Run: headless pygame with SDL's dummy video driver; simulated clock (each Clock.tick advances the game by its frame time, no real sleeping); random seed 0; keys injected as events and as key.get_pressed() state; no mouse input.
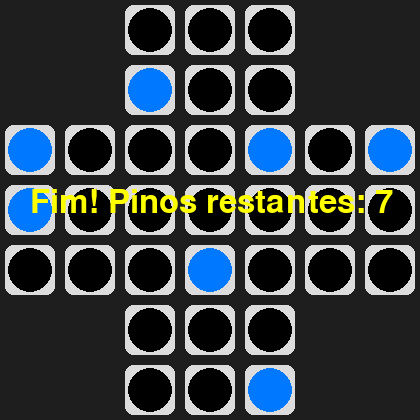
Frame 1 of 1 · flips 1–60 · no input (game ended)

The pygame program that drew these frames:


import pygame
import random
import copy

# --- Constantes do jogo ---
TAM_CELULA = 60
TAM_TAB = 7
LARGURA = ALTURA = TAM_CELULA * TAM_TAB
FPS = 10

# --- Cores ---
CINZA = (220, 220, 220)
AZUL = (0, 120, 255)
VERDE = (0, 200, 0)
FUNDO = (30, 30, 30)

# Direções possíveis: cima, baixo, esquerda, direita
DIRECTIONS = [(-2,0),(2,0),(0,-2),(0,2)]
FIRST_PLAY = [[(1, 3),(3, 3)]]

# Algoritmo genético
POP_SIZE = 60
SEQ_SIZE = 40
GENS = 100
MUT_RATE = 0.2
ELITISM = 5

# --- Funções de tabuleiro e jogo ---

# Mostra visualmente o estado atual do tabuleiro.
def desenhar_tabuleiro(tab):
    tela.fill((30, 30, 30))
    for i in range(7):
        for j in range(7):
            x = j * TAM_CELULA
            y = i * TAM_CELULA
            if tab[i][j] == -1:
                continue
            rect = pygame.Rect(x+5, y+5, TAM_CELULA-10, TAM_CELULA-10)
            pygame.draw.rect(tela, CINZA, rect, border_radius=8)
            if tab[i][j] == 1:
                pygame.draw.circle(tela, AZUL, rect.center, TAM_CELULA // 2 - 8)
            elif tab[i][j] == 0:
                pygame.draw.circle(tela, (0, 0, 0), rect.center, TAM_CELULA // 2 - 8)
    pygame.display.flip()
    clock.tick(FPS)

# Executa um movimento: remove pinos envolvidos e posiciona novo pino.
def atualizar_tabuleiro(tab, movimento):
    si, sj = movimento[0]
    i, j = movimento[1]
    tab[si][sj] = 0
    tab[(si+i)//2][(sj+j)//2] = 0
    tab[i][j] = 1

# Conta quantos pinos restam no tabuleiro
def contar_pinos(tab):
    return sum(cell == 1 for row in tab for cell in row)

# --- Tabuleiro Padrão ---

# Retorna o layout inicial do tabuleiro do jogo
X = -1
def tabuleiro_inicial():
    return [
        [X, X, 1, 1, 1, X, X],
        [X, X, 1, 1, 1, X, X],
        [1, 1, 1, 1, 1, 1, 1],
        [1, 1, 1, 0, 1, 1, 1],
        [1, 1, 1, 1, 1, 1, 1],
        [X, X, 1, 1, 1, X, X],
        [X, X, 1, 1, 1, X, X]
    ]

# Gera todos os movimentos válidos no estado atual do tabuleiro
# Analisa para cada célula se é possível mover nas direções permitidas
def movimentos_possiveis(tab):
    movimentos = []
    for i in range(7):
        for j in range(7):
            if tab[i][j] == 1:
                for dx, dy in DIRECTIONS:
                    ni, nj = i + dx, j + dy
                    mi, mj = i + dx//2, j + dy//2
                    if 0 <= ni < 7 and 0 <= nj < 7 and tab[ni][nj] == 0 and tab[mi][mj] == 1:
                        movimentos.append(((i, j), (ni, nj)))
    return movimentos

# --- Prioridade quadrantes laterais e proximidade ---

# Identifica se uma posição está nas bordas/laterais do tabuleiro
def quadrante_lateral(pos):
    i, j = pos
    return (j in [0,1,2] or j in [4,5,6] or i in [0,1,2] or i in [4,5,6])

# Verifica se o movimento está próximo ao anterior (para dar preferência a sequências contínuas)
def proximo_ao_anterior(pos, anterior, dist=2):
    if anterior is None:
        return True
    return abs(pos[0] - anterior[0]) <= dist and abs(pos[1] - anterior[1]) <= dist

# Seleciona um movimento priorizando quadrantes laterais e proximidade ao movimento anterior
# Utiliza aleatoriedade quando há múltiplas opções
def gerar_movimento_priorizado(tab, anterior=None):
    movs = movimentos_possiveis(tab)
    if not movs:
        return None
    laterais = [m for m in movs if quadrante_lateral(m[1])]
    proximos = [m for m in laterais if proximo_ao_anterior(m[1], anterior)]
    if proximos:
        return random.choice(proximos)
    elif laterais:
        return random.choice(laterais)
    else:
        proximos = [m for m in movs if proximo_ao_anterior(m[1], anterior)]
        if proximos:
            return random.choice(proximos)
        return random.choice(movs)

# --- Algoritmo Genético ---

# Cria um indivíduo (sequência de movimentos) de forma priorizada, usando as estratégias anteriores
def gerar_individuo_priorizado(tab):
    individuo = FIRST_PLAY
    t = copy.deepcopy(tab)
    anterior = None
    for _ in range(SEQ_SIZE):
        mov = gerar_movimento_priorizado(t, anterior)
        if mov:
            individuo.append(mov)
            atualizar_tabuleiro(t, mov)
            anterior = mov[1]
        else:
            break
    return individuo

# Executa a sequência de movimentos do indivíduo no tabuleiro e retorna a quantidade de pinos restantes (fitness)
def avaliar_individuo(tab, individuo):
    t = copy.deepcopy(tab)
    for mov in individuo:
        if mov in movimentos_possiveis(t):
            atualizar_tabuleiro(t, mov)
        else:
            break
    # Penalização: quanto menos pinos melhor
    return contar_pinos(t)

# Realiza cruzamento entre dois indivíduos, gerando um novo filho
def crossover(ind1, ind2):
    ponto = random.randint(1, min(len(ind1), len(ind2))-1) if min(len(ind1), len(ind2)) > 1 else 0
    filho = ind1[:ponto] + ind2[ponto:]
    return filho

# Aplica mutações nos movimentos do indivíduo com base na taxa de mutação, garantindo que os movimentos continuem válidos
def mutacao(individuo, tab):
    t = copy.deepcopy(tab)
    anterior = None
    for i, mov in enumerate(individuo):
        if random.random() < MUT_RATE:
            movs = movimentos_possiveis(t)
            if movs:
                novo_mov = gerar_movimento_priorizado(t, anterior)
                if novo_mov:
                    individuo[i] = novo_mov
        if individuo[i] in movimentos_possiveis(t):
            atualizar_tabuleiro(t, individuo[i])
            anterior = individuo[i][1]
        else:
            break
    return individuo

# Ciclo principal do algoritmo genético:
# - Inicialização da população
# - Avaliação e seleção dos melhores (elitismo)
# - Cruzamento e mutação para gerar nova população
# - Parada quando encontra solução ótima ou chega ao número máximo de gerações
# - Exibe histórico de evolução das gerações e melhor solução encontrada
def algoritmo_genetico():
    tab = tabuleiro_inicial()
    populacao = [gerar_individuo_priorizado(tab) for _ in range(POP_SIZE)]
    historico_melhor = []

    for gen in range(GENS):
        populacao = sorted(populacao, key=lambda x: avaliar_individuo(tab, x))
        nova_pop = populacao[:ELITISM]  # Elitismo
        while len(nova_pop) < POP_SIZE:
            pais = random.sample(populacao[:20], 2)
            filho = crossover(pais[0], pais[1])
            filho = mutacao(filho, tab)
            nova_pop.append(filho)
        populacao = nova_pop
        melhor = populacao[0]
        melhor_pinos = avaliar_individuo(tab, melhor)
        historico_melhor.append(melhor_pinos)
        print(f"Geração {gen+1} | Melhor: {melhor_pinos} pinos")
        if melhor_pinos == 1:
            print("Solução ótima encontrada!")
            break

    # Resultado final
    print("Melhor sequência encontrada:", populacao[0])
    print("Pinos restantes:", avaliar_individuo(tab, populacao[0]))
    return populacao[0]

# --- Visualização da solução genética ---

# Executa a sequência de movimentos encontrada pelo algoritmo genético, mostrando passo a passo no tabuleiro gráfico
# Exibe mensagem final com quantidade de pinos restantes
def mostrar_solucao(tab, movimentos):
    t = copy.deepcopy(tab)
    desenhar_tabuleiro(t)
    pygame.time.wait(1000)
    for mov in movimentos:
        if mov in movimentos_possiveis(t):
            atualizar_tabuleiro(t, mov)
            desenhar_tabuleiro(t)
            pygame.time.wait(350)
        else:
            break
    # Mensagem final
    font = pygame.font.SysFont(None, 48)
    texto = font.render(f'Fim! Pinos restantes: {contar_pinos(t)}', True, (255,255,0))
    tela.blit(texto, (30, LARGURA//2-24))
    pygame.display.flip()
    pygame.event.pump()
    pygame.time.wait(5000)


# --- Função Principal e Execução ---

# Executa o algoritmo genético, inicializa o pygame, mostra a solução visualmente e finaliza o programa
def main():
    global tela, clock

    print("Executando algoritmo genético para buscar solução...")
    movimentos = algoritmo_genetico()

    pygame.init()
    tela = pygame.display.set_mode((LARGURA, ALTURA))
    pygame.display.set_caption("Resta 1 - Algoritmo Genético")
    clock = pygame.time.Clock()

    # Mostra a solução encontrada no tabuleiro
    tab = tabuleiro_inicial()
    mostrar_solucao(tab, movimentos)

    pygame.quit()

if __name__ == "__main__":
    main()
